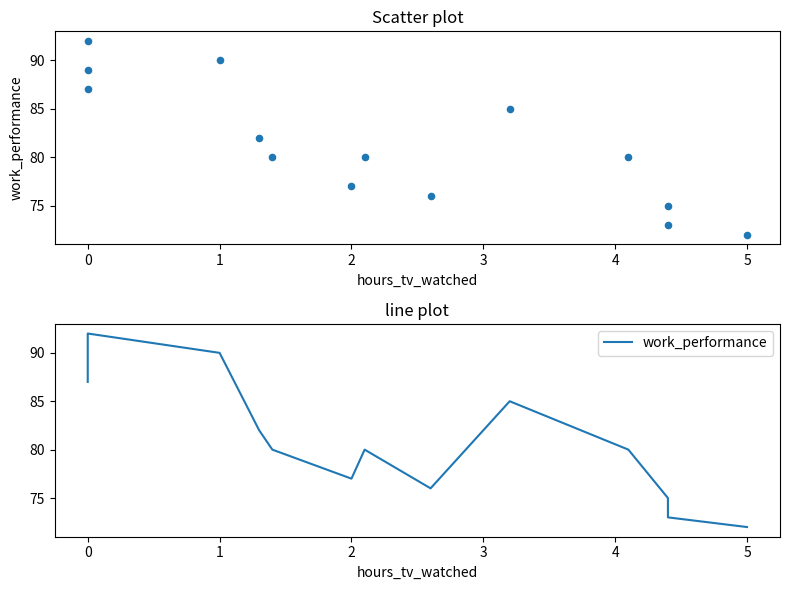

Source code (Python):
#!/usr/bin/python

import pandas as pd 
import matplotlib.pyplot as plt

hours_tv_watched = [0, 0, 0, 1, 1.3, 1.4, 2, 2.1, 2.6, 3.2, 4.1, 4.4, 4.4, 5]
work_performance = [87, 89, 92, 90, 82, 80, 77, 80, 76, 85, 80, 75, 73, 72]
fig = plt.figure(figsize=(8, 6))
ax1 = plt.subplot2grid((2, 1), (0, 0), colspan=1)
ax2 = plt.subplot2grid((2, 1), (1, 0), colspan=1)

df = pd.DataFrame({'hours_tv_watched':hours_tv_watched, 'work_performance':work_performance})
print(df.corr())
df.plot(title="Scatter plot",x='hours_tv_watched', y='work_performance',ax=ax1, kind='scatter')
df.plot(title="line plot",x='hours_tv_watched', y='work_performance',ax=ax2, kind='line')
fig.tight_layout()
plt.show()